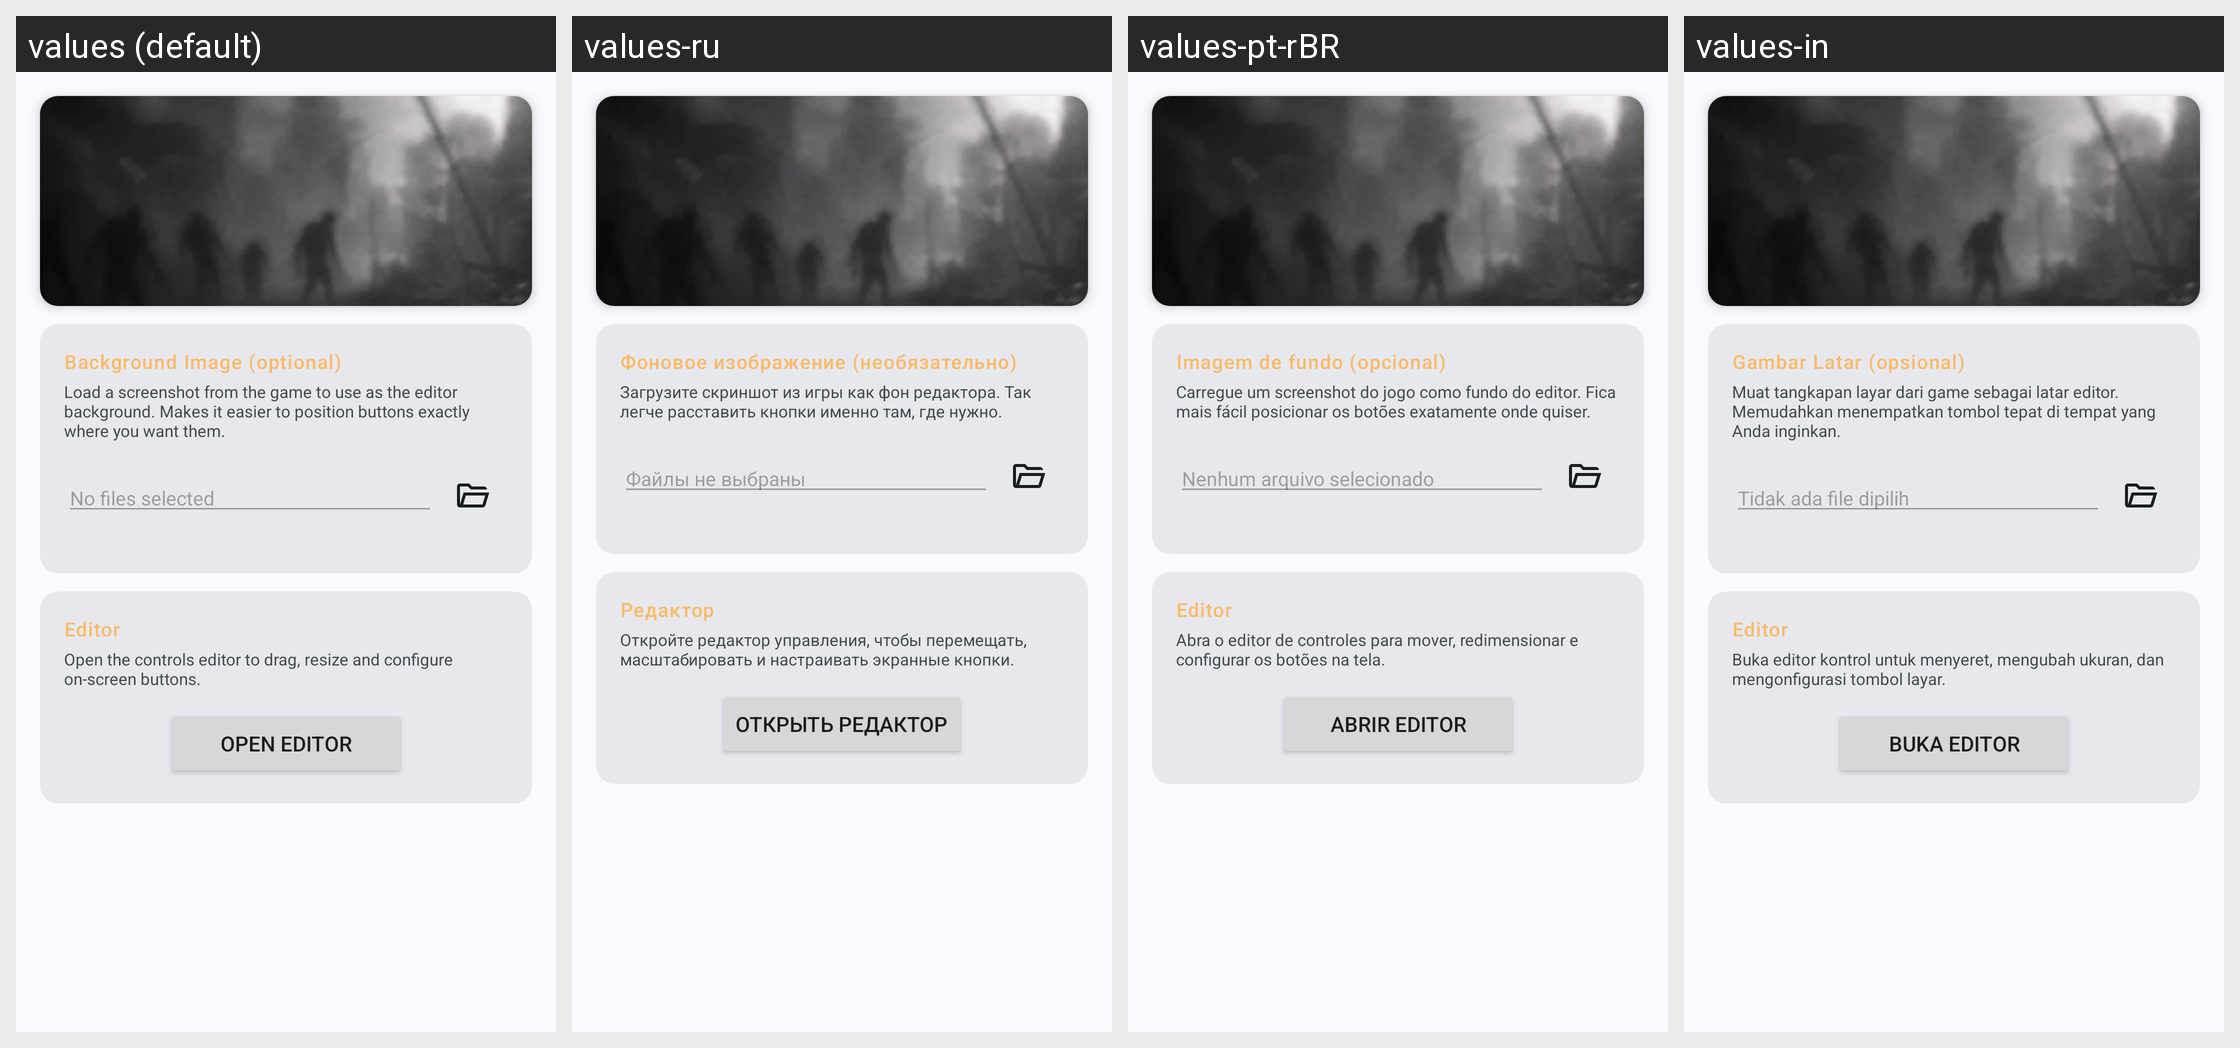

For this localized Android screen grid, give each drawn string resource with its value in every locale shown.
Android screen res/layout/fragment_controls_editor_launch.xml rendered under 4 locales, left to right: values (default), values-ru, values-pt-rBR, values-in. Device: Nexus 5 (rendered at 1080×1920; each locale shown at half size, 540×960, under a caption strip naming it); theme AppTheme.
Other locales in the repository, not shown: values-zh-rCN.
Strings drawn on this screen, with the default value and each locale's value (text and hints the layout hard-codes, and strings that could not be matched under every locale, appear in the picture but are not listed):

controls_editor_bg_group
  values: Background Image (optional)
  values-ru: Фоновое изображение (необязательно)
  values-pt-rBR: Imagem de fundo (opcional)
  values-in: Gambar Latar (opsional)

controls_editor_bg_hint
  values: Load a screenshot from the game to use as the editor background. Makes it easier to position buttons exactly where you want them.
  values-ru: Загрузите скриншот из игры как фон редактора. Так легче расставить кнопки именно там, где нужно.
  values-pt-rBR: Carregue um screenshot do jogo como fundo do editor. Fica mais fácil posicionar os botões exatamente onde quiser.
  values-in: Muat tangkapan layar dari game sebagai latar editor. Memudahkan menempatkan tombol tepat di tempat yang Anda inginkan.

game_instance_no_file_selected
  values: No files selected
  values-ru: Файлы не выбраны
  values-pt-rBR: Nenhum arquivo selecionado
  values-in: Tidak ada file dipilih

controls_editor_open_group
  values: Editor
  values-ru: Редактор
  values-pt-rBR: Editor
  values-in: Editor

controls_editor_open_hint
  values: Open the controls editor to drag, resize and configure on-screen buttons.
  values-ru: Откройте редактор управления, чтобы перемещать, масштабировать и настраивать экранные кнопки.
  values-pt-rBR: Abra o editor de controles para mover, redimensionar e configurar os botões na tela.
  values-in: Buka editor kontrol untuk menyeret, mengubah ukuran, dan mengonfigurasi tombol layar.

controls_editor_open_btn
  values: Open editor
  values-ru: Открыть редактор
  values-pt-rBR: Abrir editor
  values-in: Buka editor
